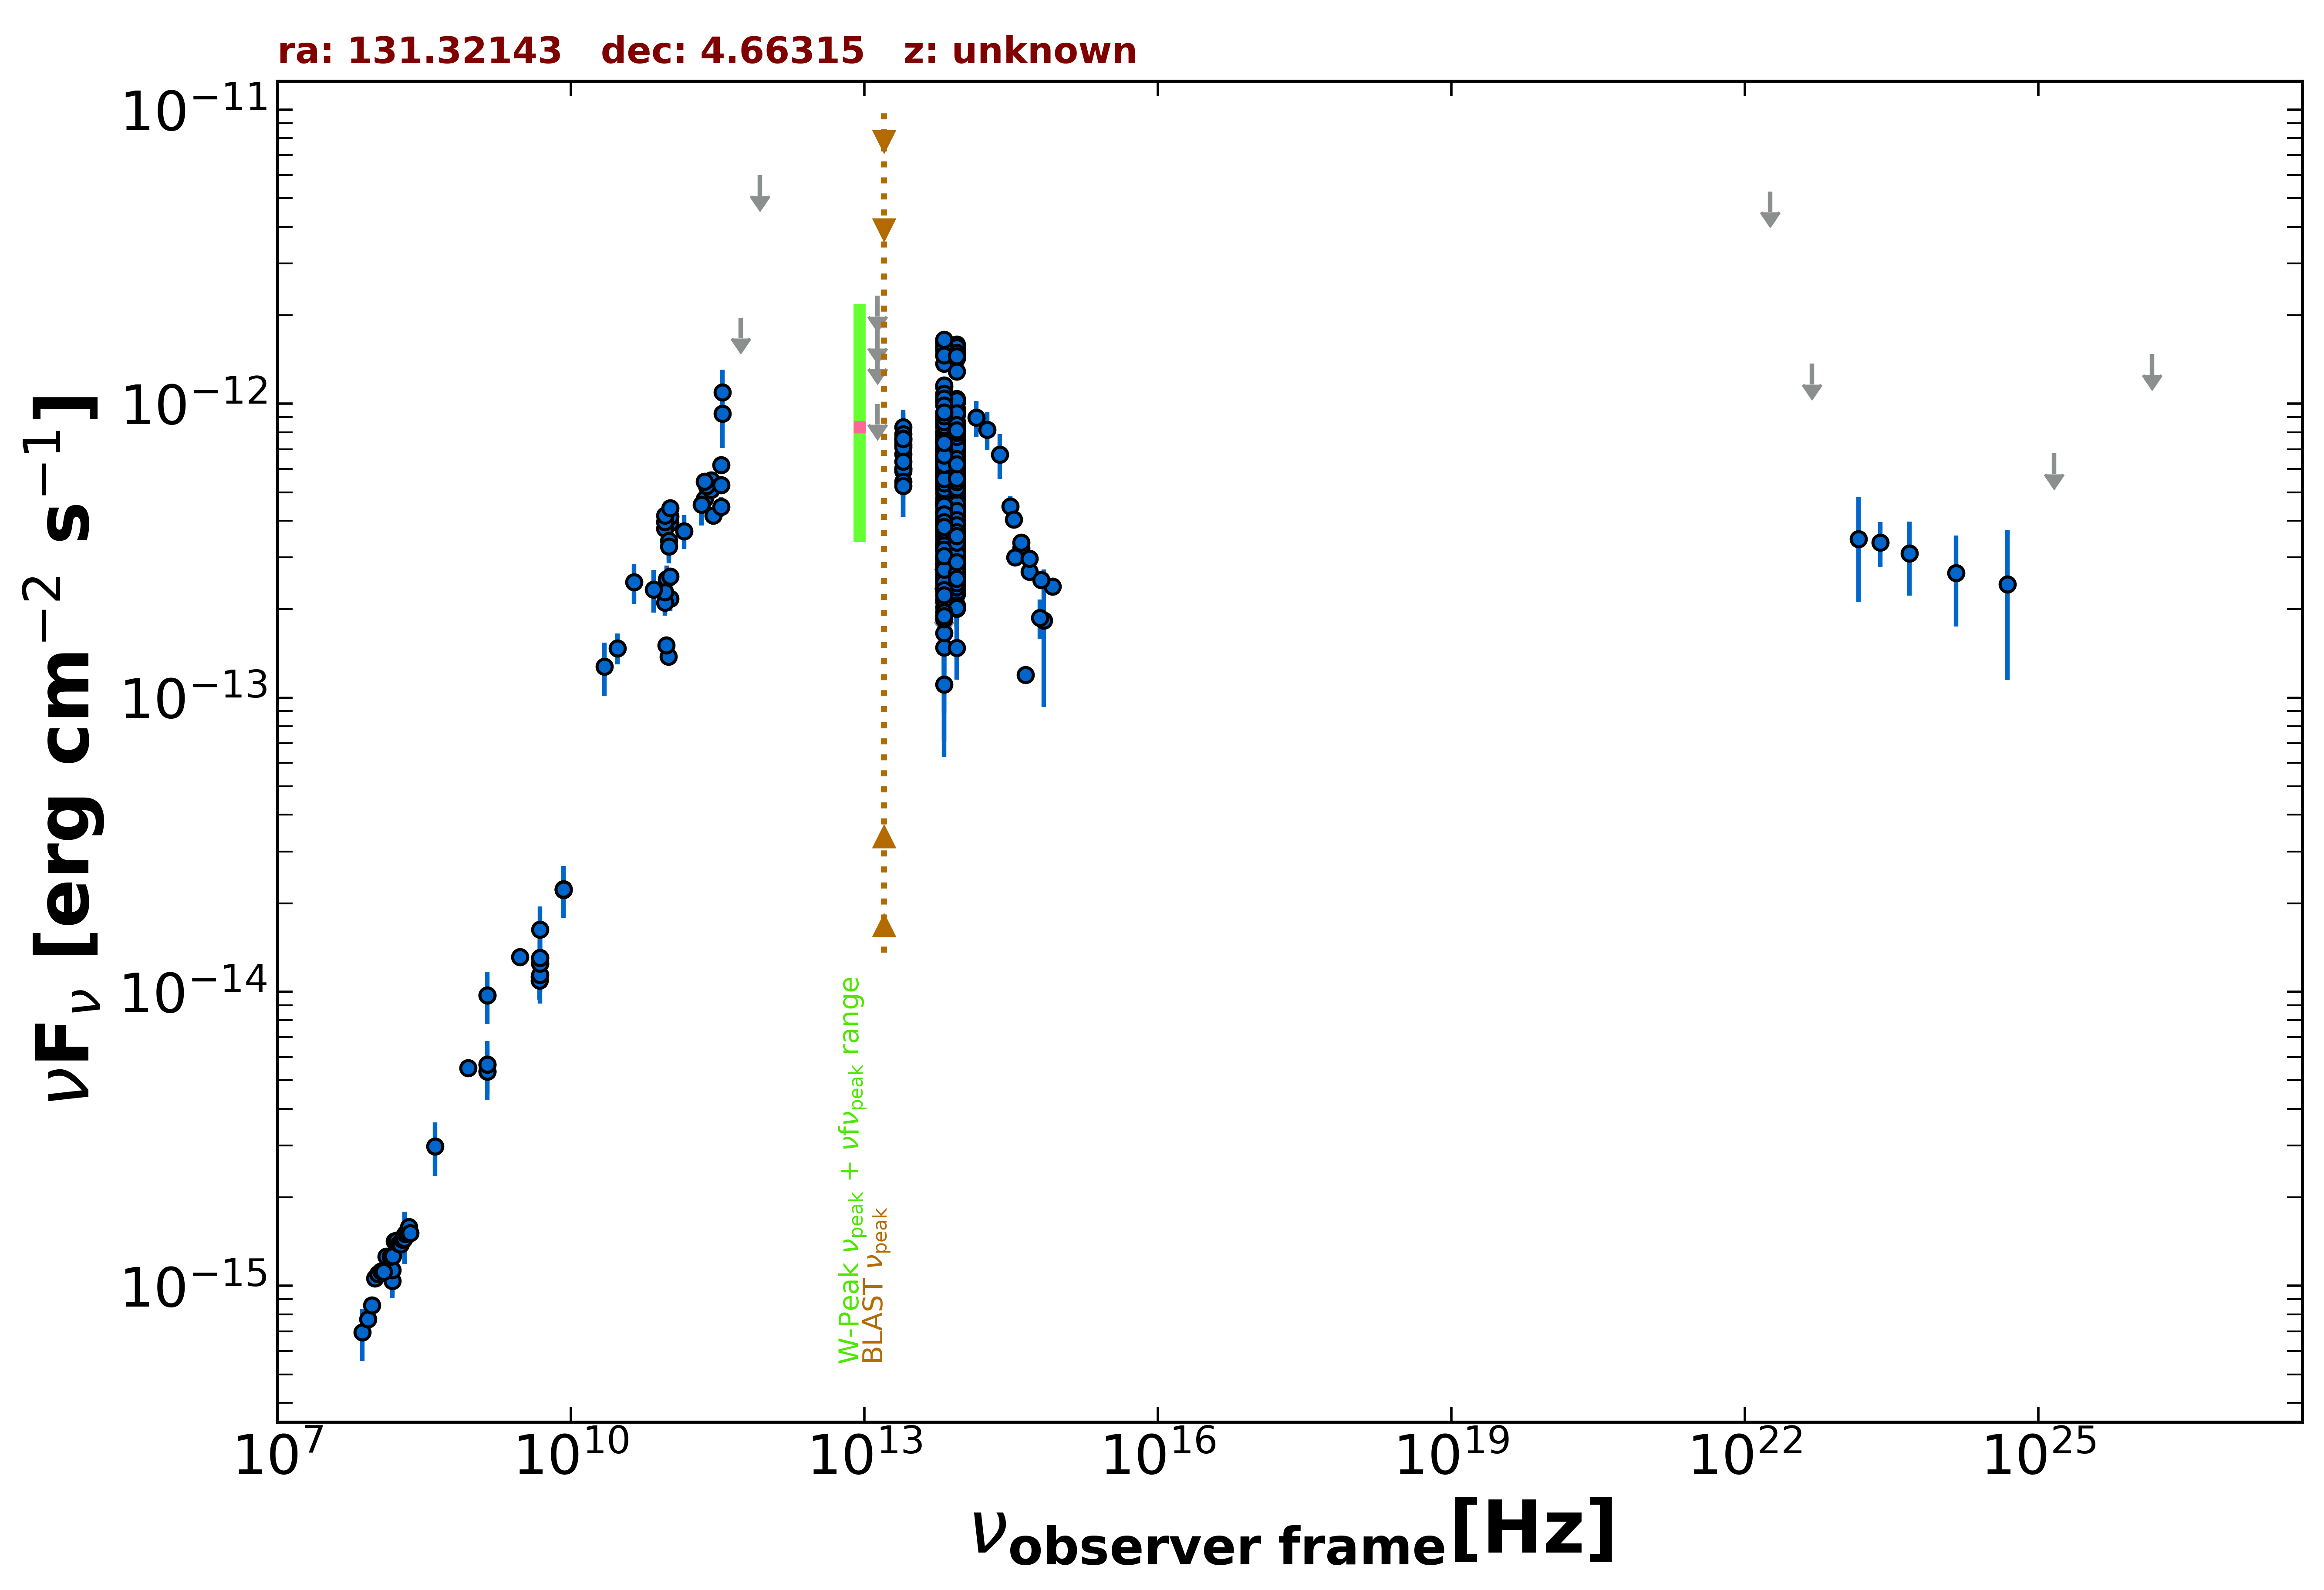

Source data for this figure (header and first rows):
freq., flux, err_flux, MJD_start, MJD_end, flag, catalog, reference
1.400e+09, 5.657e-15, 2.000e-18, 55000, 55000, , FIRST, White et al. 1997  ApJ  475 479
1.400e+09, 5.352e-15, 1.610e-16, 55000, 55000, , NVSS, Condon et al. 1998  AJ  115  1693
8.870e+08, 5.513e-15, 3.905e-16, 55000, 55000, , RACS, Hale et al. 2021  PASA  38  e058
3.000e+09, 1.315e-14, 3.000e-17, 55000, 55000, , VLASSQL, Gordon et al. 2021  ApJS  255  30
1.500e+08, 1.039e-15, 1.042e-16, 55000, 55000, , TGSS150, Intema et al. 2017  A&A  598  A781
8.400e+09, 2.223e-14, 0.000e+00, 55000, 55000, , CRATES, Healey et al. 2007  ApJS  171  61
4.800e+09, 1.128e-14, 1.010e-15, 55000, 55000, , GB6, Gregory et al. 1996  ApJS  103  427
4.800e+09, 1.094e-14, 1.536e-15, 55000, 55000, , GB87, Gregory et al. 1992  VizieR  VIII/14/j20…
4.850e+09, 1.246e-14, 0.000e+00, 55000, 55000, , NORTH20, White and Becker  1992  ApJS  79  331
1.400e+09, 9.730e-15, 0.000e+00, 55000, 55000, , NORTH20, White and Becker  1992  ApJS  79  331
9.506e+10, 2.529e-13, 2.855e-14, 56979, 56979, , ALMA, Bonato et al. 2019  MNRAS  485  1188
2.850e+11, 4.161e-13, 2.850e-14, 56979, 56979, , ALMA, Bonato et al. 2019  MNRAS  485  1188
9.890e+10, 1.381e-13, 6.950e-15, 57265, 57265, , ALMA, Bonato et al. 2019  MNRAS  485  1188
9.475e+10, 1.507e-13, 7.550e-15, 57265, 57265, , ALMA, Bonato et al. 2019  MNRAS  485  1188
1.035e+11, 2.173e-13, 2.070e-14, 57367, 57367, , ALMA, Bonato et al. 2019  MNRAS  485  1188
9.150e+10, 2.104e-13, 1.995e-14, 57367, 57367, , ALMA, Bonato et al. 2019  MNRAS  485  1188
9.150e+10, 2.288e-13, 9.150e-15, 57449, 57449, , ALMA, Bonato et al. 2019  MNRAS  485  1188
1.035e+11, 2.587e-13, 1.035e-14, 57449, 57449, , ALMA, Bonato et al. 2019  MNRAS  485  1188
3.435e+11, 4.465e-13, 3.435e-14, 57449, 57449, , ALMA, Bonato et al. 2019  MNRAS  485  1188
2.330e+11, 4.742e-13, 2.375e-14, 57654, 57654, , ALMA, Bonato et al. 2019  MNRAS  485  1188
2.703e+11, 5.087e-13, 2.540e-14, 57682, 57682, , ALMA, Bonato et al. 2019  MNRAS  485  1188
2.703e+11, 5.484e-13, 2.730e-14, 57684, 57684, , ALMA, Bonato et al. 2019  MNRAS  485  1188
1.035e+11, 3.933e-13, 1.970e-14, 57701, 57701, , ALMA, Bonato et al. 2019  MNRAS  485  1188
9.150e+10, 3.761e-13, 1.920e-14, 57701, 57701, , ALMA, Bonato et al. 2019  MNRAS  485  1188
3.435e+11, 6.183e-13, 3.090e-14, 57701, 57701, , ALMA, Bonato et al. 2019  MNRAS  485  1188
2.449e+11, 5.258e-13, 2.620e-14, 57703, 57703, , ALMA, Bonato et al. 2019  MNRAS  485  1188
1.035e+11, 4.140e-13, 2.070e-14, 57855, 57855, , ALMA, Bonato et al. 2019  MNRAS  485  1188
9.150e+10, 3.962e-13, 2.010e-14, 57855, 57855, , ALMA, Bonato et al. 2019  MNRAS  485  1188
2.330e+11, 5.429e-13, 2.795e-14, 57871, 57871, , ALMA, Bonato et al. 2019  MNRAS  485  1188
9.150e+10, 4.163e-13, 2.195e-14, 58224, 58224, , ALMA, Bonato et al. 2019  MNRAS  485  1188
1.035e+11, 4.409e-13, 2.795e-14, 58224, 58224, , ALMA, Bonato et al. 2019  MNRAS  485  1188
3.435e+11, 5.290e-13, 2.750e-14, 58225, 58225, , ALMA, Bonato et al. 2019  MNRAS  485  1188
1.000e+11, 3.418e-13, 5.500e-14, 55000, 55000, , PCCS2100, GHz The Planck Collaboration 2018  A&A  …
3.530e+11, 1.095e-12, 2.089e-13, 55000, 55000, , PCCS2353, GHz The Planck Collaboration 2018  A&A  …
3.000e+10, 1.475e-13, 1.765e-14, 55000, 55000, , PCNT, The Planck Collaboration 2018  A&A  619 …
4.400e+10, 2.472e-13, 3.860e-14, 55000, 55000, , PCNT, The Planck Collaboration 2018  A&A  619 …
7.000e+10, 2.333e-13, 3.870e-14, 55000, 55000, , PCNT, The Planck Collaboration 2018  A&A  619 …
1.000e+11, 3.276e-13, 3.455e-14, 55000, 55000, , PCNT, The Planck Collaboration 2018  A&A  619 …
1.430e+11, 3.690e-13, 4.865e-14, 55000, 55000, , PCNT, The Planck Collaboration 2018  A&A  619 …
2.170e+11, 4.542e-13, 6.915e-14, 55000, 55000, , PCNT, The Planck Collaboration 2018  A&A  619 …
3.530e+11, 9.238e-13, 2.160e-13, 55000, 55000, , PCNT, The Planck Collaboration 2018  A&A  619 …
5.450e+11, 1.962e-12, 0.000e+00, 55000, 55000, UL, PCNT, The Planck Collaboration 2018  A&A  619 …
8.570e+11, 5.990e-12, 0.000e+00, 55000, 55000, UL, PCNT, The Planck Collaboration 2018  A&A  619 …
1.389e+14, 8.958e-13, 1.273e-13, 55000, 55000, , 2MASS, Skrutskie et al. 2006  AJ  131  1163
1.804e+14, 8.168e-13, 1.223e-13, 55000, 55000, , 2MASS, Skrutskie et al. 2006  AJ  131  1163
2.427e+14, 6.725e-13, 1.170e-13, 55000, 55000, , 2MASS, Skrutskie et al. 2006  AJ  131  1163
8.817e+13, 6.140e-13, 3.000e-15, 55000, 55000, , UNWISE, Schlafly et al. 2019  ApJS  240  30
6.517e+13, 6.216e-13, 4.350e-15, 55000, 55000, , UNWISE, Schlafly et al. 2019  ApJS  240  30
8.817e+13, 4.700e-13, 1.300e-14, 55000, 55000, , WISE, Wright et al. 2010  AJ  140  1868
6.517e+13, 5.232e-13, 1.490e-14, 55000, 55000, , WISE, Wright et al. 2010  AJ  140  1868
2.498e+13, 6.741e-13, 4.160e-14, 55000, 55000, , WISE, Wright et al. 2010  AJ  140  1868
1.363e+13, 9.246e-13, 1.556e-13, 55000, 55000, , WISE, Wright et al. 2010  AJ  140  1868
8.817e+13, 6.875e-13, 3.230e-14, 56968, 56968, , NEOWISE, Mainzer et al. 2014  ApJ  792  30
6.517e+13, 6.629e-13, 4.400e-14, 56968, 56968, , NEOWISE, Mainzer et al. 2014  ApJ  792  30
8.817e+13, 6.932e-13, 4.215e-14, 56968, 56968, , NEOWISE, Mainzer et al. 2014  ApJ  792  30
6.517e+13, 7.933e-13, 5.190e-14, 56968, 56968, , NEOWISE, Mainzer et al. 2014  ApJ  792  30
8.817e+13, 7.601e-13, 3.225e-14, 56968, 56968, , NEOWISE, Mainzer et al. 2014  ApJ  792  30
6.517e+13, 6.678e-13, 4.675e-14, 56968, 56968, , NEOWISE, Mainzer et al. 2014  ApJ  792  30
8.817e+13, 7.421e-13, 3.145e-14, 56967, 56967, , NEOWISE, Mainzer et al. 2014  ApJ  792  30
6.517e+13, 6.765e-13, 4.740e-14, 56967, 56967, , NEOWISE, Mainzer et al. 2014  ApJ  792  30
... 577 more rows
